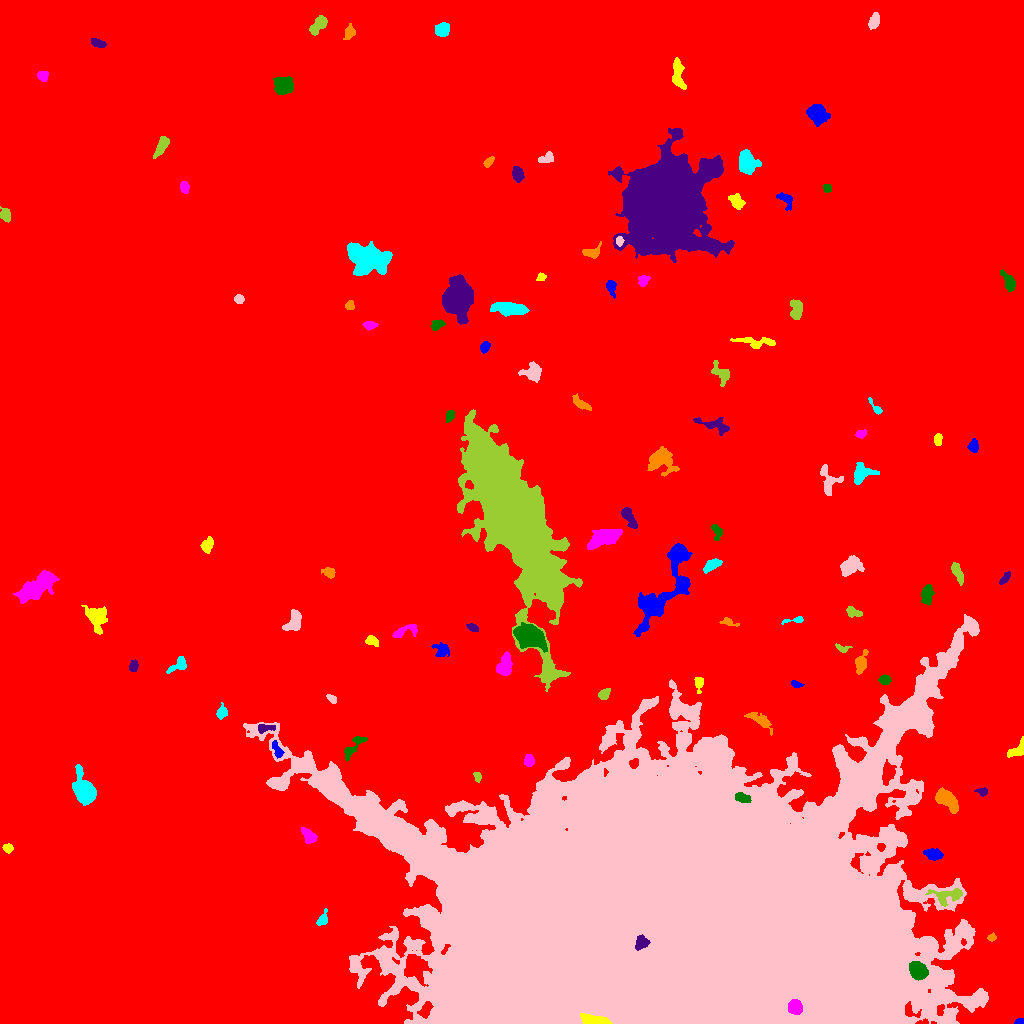

Values plotted in this chart, from the file beside it:
ID, X, Y, A, B, theta, total_flux, mu_max, mu_median, mu_mean, R_fwhm, R_e, R10, R90, x_start, x_end, y_start, y_end, area, greylevel
0, 512.1, 532, 296.5, 276.3, 0.1733, 4457617, 22.0, 5.0, 5.149, 145.7, 270.5, 104.7, 428, 0, 1023, 0, 1023, 865742, 5.149
1, 1020, 1.788, 2.217, 1.389, 0.1187, 193.0, 7.0, 4.0, 3.712, 3.09, 2.185, 0.9772, 3.338, 1014, 1023, 0, 5, 52, 15.71
2, 597, 2.756, 7.035, 2.029, -0.1446, 3478, 38.0, 11.0, 13.97, 4.918, 4.334, 1.693, 7.247, 580, 612, 0, 10, 249, 80.97
3, 794.8, 16.37, 3.506, 3.089, -0.9815, 1256, 13.0, 6.0, 6.28, 5.412, 4.26, 1.784, 6.652, 788, 802, 9, 24, 200, 52.28
4, 918.1, 52.71, 4.309, 3.539, -0.7683, 3396, 29.0, 10.0, 11.4, 5.614, 4.983, 1.954, 8.038, 909, 928, 43, 62, 298, 31.4
5, 641.5, 80.47, 3.55, 2.841, 0.7501, 939.0, 13.0, 5.0, 5.691, 4.442, 3.949, 1.493, 6.283, 635, 650, 73, 89, 165, 72.69
6, 991.4, 85.99, 2.13, 1.634, 0.1517, 209.0, 8.0, 3.0, 3.371, 2.932, 2.257, 0.7979, 3.742, 987, 996, 82, 91, 62, 17.37
7, 322.3, 103.8, 3.931, 2.208, 1.076, 387.0, 6.0, 3.0, 3.172, 4.82, 3.432, 1.382, 5.352, 316, 327, 98, 115, 122, 14.17
8, 664, 96.69, 123.7, 69.82, 0.01261, 2398702, 85.0, 13.0, 17.89, 75.57, 93.3, 36.59, 167.3, 243, 988, 0, 409, 134103, 27.89
9, 947.5, 127.8, 8.656, 3.736, 0.08854, 729.0, 6.0, 2.0, 2.382, 6.257, 5.441, 2.034, 8.5, 925, 962, 117, 135, 306, 17.38
10, 1004, 157, 5.998, 2.876, -1.532, 379.0, 4.0, 2.0, 2.049, 6.333, 4.334, 1.693, 6.747, 999, 1012, 148, 169, 185, 13.05
11, 933.3, 169.1, 4.371, 2.623, -0.1575, 1054, 11.0, 5.0, 5.667, 5.202, 4.334, 1.784, 6.817, 923, 943, 163, 175, 186, 18.67
12, 7.74, 175.6, 2.137, 1.902, -0.3139, 311.0, 9.0, 3.0, 3.575, 3.192, 2.585, 0.9772, 4.029, 2, 13, 170, 180, 87, 15.57
13, 308.4, 187.5, 4.425, 2.68, -0.8556, 562.0, 6.0, 3.0, 3.14, 5.944, 4.26, 1.693, 6.555, 301, 317, 180, 196, 179, 14.14
14, 741.5, 226, 3.729, 1.889, -0.1765, 329.0, 6.0, 2.0, 2.333, 4.334, 3.192, 1.262, 5.078, 735, 751, 221, 231, 141, 28.33
15, 982.7, 232.1, 2.19, 1.717, 0.002892, 166.0, 6.0, 2.0, 1.976, 2.985, 2.326, 0.7979, 3.827, 974, 987, 227, 236, 84, 15.98
16, 945.8, 224.1, 6.837, 3.537, -0.7445, 1361, 9.0, 3.0, 3.729, 6.024, 5.698, 2.257, 9.167, 935, 958, 210, 236, 365, 15.73
17, 83.81, 232.6, 7.445, 4.497, -1.215, 4040, 20.0, 6.0, 7.138, 7.269, 6.482, 2.523, 10.76, 72, 96, 218, 259, 566, 18.14
18, 715.7, 260.9, 6.418, 4.619, -1.486, 9939, 55.0, 9.0, 15.27, 6.628, 6.18, 2.459, 10.94, 704, 730, 239, 274, 651, 37.27
19, 477.7, 246.4, 2.513, 1.516, -1.387, 201.0, 7.0, 2.5, 2.871, 2.764, 2.326, 0.7979, 3.785, 473, 481, 241, 251, 70, 18.87
20, 409.8, 255.9, 10.47, 3.895, 1.149, 659.0, 6.0, 3.0, 2.746, 6.408, 5.171, 1.954, 7.858, 400, 421, 238, 273, 240, 14.75
21, 276.6, 274.1, 4.88, 1.9, -1.123, 332.0, 5.0, 3.0, 2.614, 4.618, 3.613, 1.493, 5.499, 272, 284, 265, 283, 127, 18.61
22, 1018, 273.7, 5.143, 2.584, 0.7318, 579.0, 9.0, 3.0, 3.199, 4.107, 3.656, 1.493, 5.944, 1007, 1023, 266, 287, 181, 15.2
23, 529.1, 262.3, 2.695, 2.177, 1.352, 209.0, 4.0, 2.0, 1.802, 4.549, 3.09, 1.262, 4.787, 524, 534, 257, 269, 116, 17.8
24, 353.7, 277, 8.511, 2.629, 0.8886, 466.0, 6.0, 2.0, 2.147, 4.951, 4.068, 1.596, 6.507, 344, 367, 262, 287, 217, 15.15
25, 264.3, 295.6, 4.3, 1.904, 0.03264, 277.0, 6.0, 2.0, 2.234, 4.029, 3.141, 1.262, 5.078, 258, 275, 290, 299, 124, 18.23
26, 760, 303.3, 7.064, 2.56, -0.5628, 858.0, 9.0, 3.0, 3.59, 4.687, 4.687, 1.693, 7.611, 744, 772, 288, 311, 239, 17.59
27, 221.4, 310.5, 3.304, 2.135, 1.231, 299.0, 7.0, 2.0, 2.392, 2.877, 3.141, 1.128, 5.293, 216, 227, 304, 321, 125, 14.39
28, 331.9, 324.4, 2.687, 1.656, -0.7302, 235.0, 6.0, 3.0, 3.092, 3.827, 2.646, 0.9772, 4.146, 326, 336, 320, 329, 76, 14.09
29, 603.7, 328.7, 2.835, 2.299, 0.7195, 282.0, 6.0, 2.0, 2.452, 4.029, 3.09, 1.262, 4.886, 598, 610, 324, 335, 115, 17.45
30, 626.1, 331.1, 2.313, 1.276, 0.1529, 150.0, 6.0, 2.0, 2.419, 2.932, 2.185, 0.7979, 3.432, 621, 632, 328, 334, 62, 14.42
31, 795.8, 339.2, 2.554, 1.372, -0.2429, 175.0, 6.0, 2.0, 2.397, 3.141, 2.326, 0.7979, 3.7, 791, 804, 336, 343, 73, 17.4
32, 699.1, 339.9, 3.81, 2.138, 1.544, 386.0, 8.0, 3.0, 3.386, 3.949, 3.385, 1.262, 5.262, 694, 703, 330, 346, 114, 16.39
33, 504, 358.3, 6.163, 3.384, 1.299, 811.0, 6.0, 3.0, 2.938, 7.225, 5.382, 2.111, 8.273, 496, 512, 348, 372, 276, 14.94
34, 884.3, 343.5, 2.674, 2.375, 0.007149, 322.0, 6.0, 3.0, 3.009, 4.297, 3.241, 1.262, 4.983, 878, 891, 339, 349, 107, 15.01
35, 133.5, 356.9, 2.791, 2.163, 1.206, 245.0, 6.0, 2.0, 2.5, 3.613, 3.038, 1.128, 4.82, 129, 138, 352, 364, 98, 13.5
36, 860.8, 361.2, 5.287, 2.694, 1.3, 872.0, 11.0, 4.0, 4.192, 4.068, 4.222, 1.596, 6.933, 855, 868, 349, 374, 208, 17.19
37, 178.4, 358.6, 5.788, 2.944, 0.6203, 427.0, 5.0, 2.0, 2.399, 4.983, 4.406, 1.784, 6.628, 166, 186, 350, 367, 178, 13.4
38, 947.1, 362.3, 2.235, 1.974, 0.9001, 323.0, 9.0, 4.0, 4.365, 3.29, 2.646, 0.9772, 4.146, 942, 951, 358, 367, 74, 25.36
39, 842.4, 374.9, 3.794, 1.786, -0.1927, 233.0, 6.0, 2.0, 2.741, 3.523, 2.877, 0.9772, 4.583, 835, 852, 371, 380, 85, 13.74
40, 601.3, 374.3, 5.034, 2.459, 0.6329, 505.0, 6.0, 3.0, 3.006, 5.726, 4.297, 1.693, 6.604, 594, 611, 367, 381, 168, 15.01
41, 441.8, 372.7, 3.485, 3.267, 0.9795, 502.0, 8.0, 2.0, 2.758, 4.442, 3.785, 1.493, 6.283, 431, 449, 367, 381, 182, 13.76
42, 371.7, 382.8, 3.284, 2.192, -0.4, 434.0, 8.0, 4.0, 3.709, 4.514, 3.338, 1.262, 5.171, 365, 378, 377, 388, 117, 14.71
43, 406.1, 392.8, 7.892, 2.741, 0.3331, 511.0, 6.0, 2.0, 2.648, 5.412, 4.297, 1.693, 6.77, 392, 417, 386, 399, 193, 13.65
44, 529.3, 386.9, 7.278, 4.871, -0.4143, 5223, 21.0, 7.0, 8.035, 7.999, 7.378, 2.877, 11.97, 513, 547, 371, 401, 650, 23.04
45, 473, 395.9, 2.932, 1.713, -0.4697, 247.0, 6.0, 3.0, 2.94, 3.989, 2.877, 1.128, 4.442, 466, 478, 392, 400, 84, 13.94
46, 728.4, 401.4, 4.608, 1.812, -0.22, 228.0, 6.0, 2.0, 2.327, 3.613, 2.985, 0.9772, 4.82, 719, 739, 397, 406, 98, 13.33
47, 794.5, 403.2, 6.281, 1.341, 0.1161, 253.0, 6.0, 3.0, 2.72, 3.909, 2.877, 1.128, 4.583, 781, 803, 399, 407, 93, 13.72
48, 293.7, 402, 5.725, 3.421, 1.023, 846.0, 6.0, 3.0, 3.205, 7.378, 5.262, 2.111, 7.919, 282, 301, 393, 414, 264, 14.2
49, 853, 411.4, 4.228, 2.347, -0.3377, 290.0, 4.0, 2.0, 2.231, 5.67, 3.785, 1.493, 5.614, 846, 862, 406, 417, 130, 13.23
50, 994.5, 413.2, 2.059, 1.656, 0.8233, 206.0, 8.0, 2.0, 3.219, 2.932, 2.185, 0.7979, 3.568, 991, 999, 408, 417, 64, 14.22
51, 661.9, 428.8, 24.07, 8.678, 0.9671, 4784, 9.0, 3.0, 3.557, 11.55, 11.1, 4.26, 17.65, 633, 692, 387, 480, 1345, 14.56
52, 96.42, 406.2, 5.987, 4.425, -1.271, 1649, 11.0, 4.0, 4.082, 5.917, 5.809, 2.257, 9.591, 81, 107, 389, 418, 404, 15.08
53, 36.33, 437.2, 11.13, 4.269, 0.6125, 2969, 11.0, 4.0, 4.124, 8.273, 7.939, 3.09, 12.79, 13, 59, 420, 453, 720, 15.12
54, 927.1, 428.9, 4.777, 2.742, 1.442, 663.0, 8.0, 3.0, 3.188, 5.046, 4.583, 1.693, 7.092, 921, 934, 418, 439, 208, 14.19
55, 1005, 444.6, 3.274, 1.485, 0.915, 194.0, 5.0, 2.0, 1.98, 3.385, 2.764, 0.9772, 4.297, 999, 1010, 439, 452, 98, 13.98
56, 329.3, 451, 3.279, 2.398, -0.2857, 283.0, 5.0, 2.0, 2.378, 4.26, 3.478, 1.382, 5.293, 321, 335, 445, 456, 119, 13.38
57, 712.3, 458.7, 4.759, 2.086, 0.5375, 516.0, 7.0, 3.0, 2.949, 4.618, 3.949, 1.596, 6.129, 703, 722, 450, 465, 175, 15.95
58, 850.4, 456.4, 5.234, 3.715, 0.589, 895.0, 8.0, 2.0, 2.704, 5.585, 5.14, 1.871, 8.425, 840, 864, 447, 468, 331, 15.7
59, 956.7, 451.9, 5.565, 2.091, -1.154, 583.0, 9.0, 3.0, 3.275, 3.827, 3.868, 1.382, 6.283, 951, 963, 438, 461, 178, 14.28
... 61 more rows
